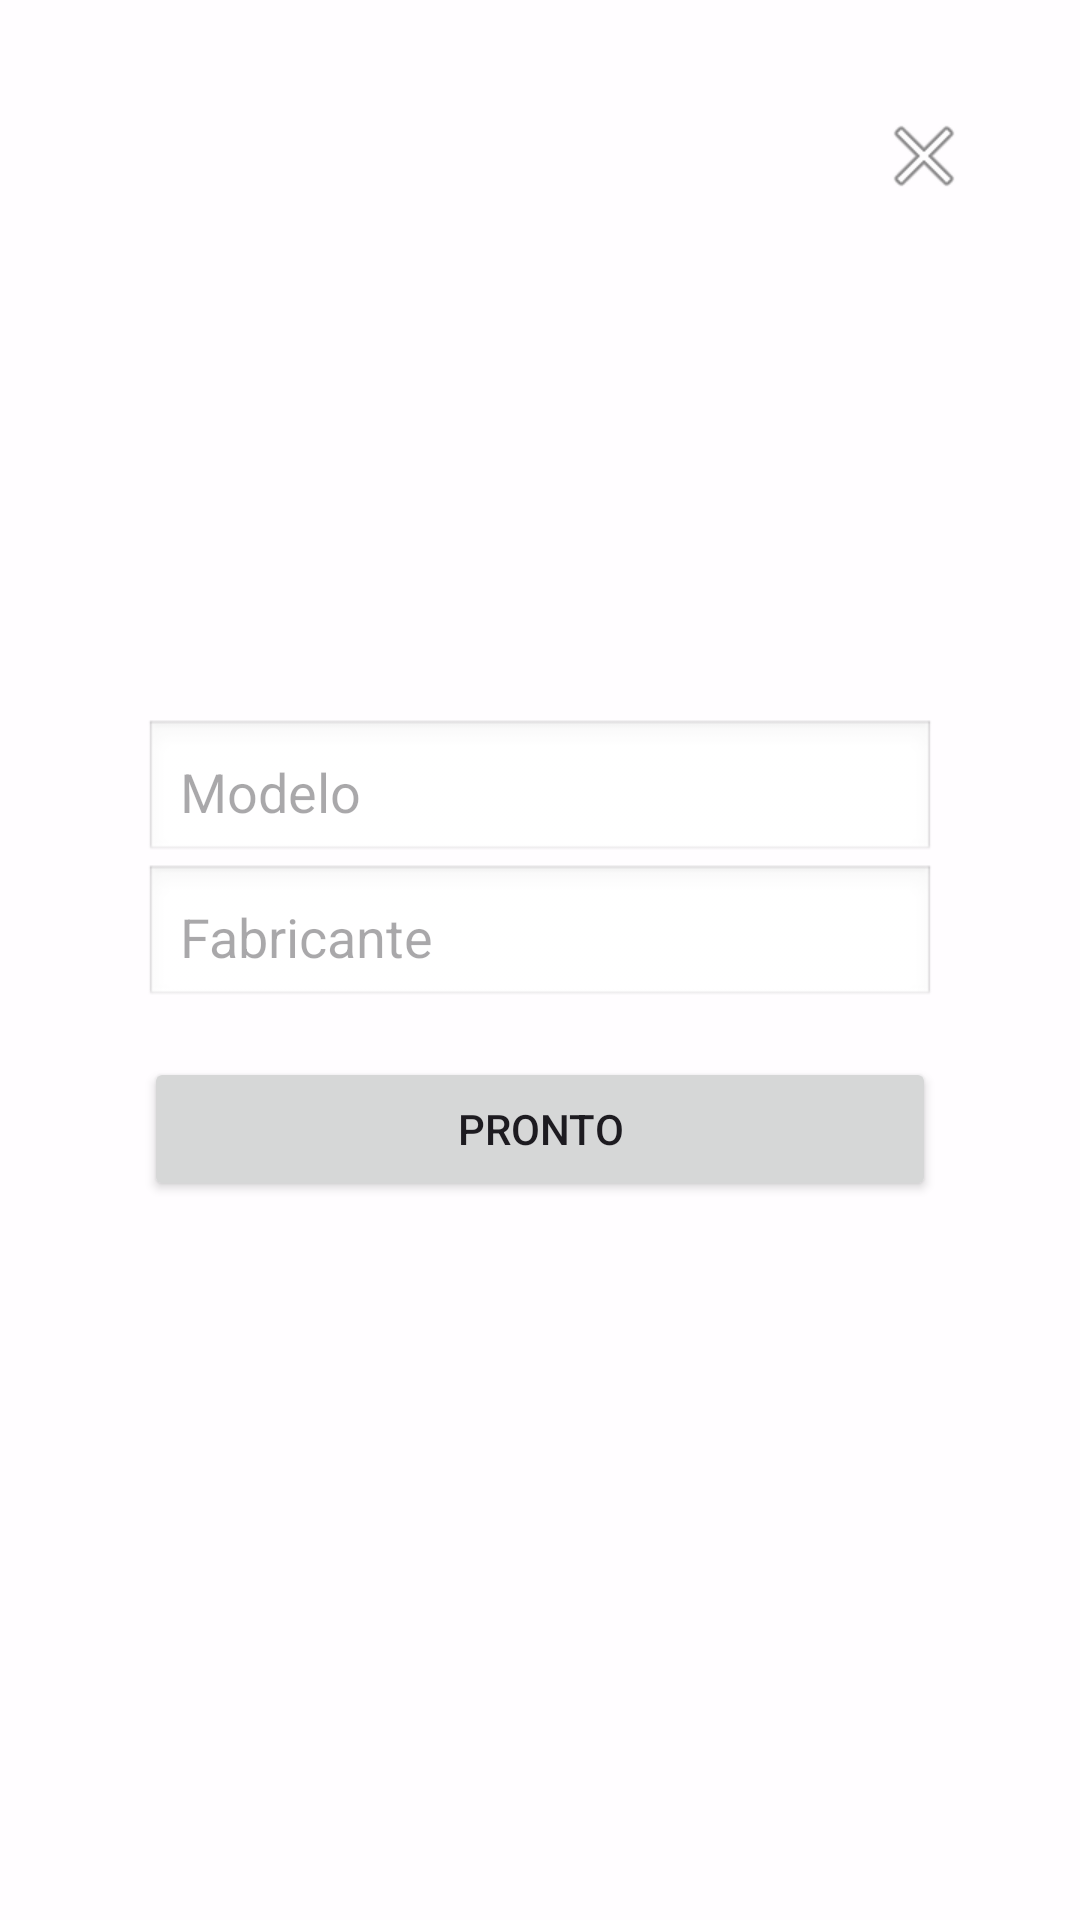

Write the Android layout XML for this screen, with the resource values it uses.
<!-- AndroidManifest.xml: application theme Theme.JBMotos -->
<!-- res/layout/activity_add_motorcycle.xml -->
<?xml version="1.0" encoding="utf-8"?>
<RelativeLayout xmlns:android="http://schemas.android.com/apk/res/android"
    xmlns:tools="http://schemas.android.com/tools"
    android:id="@+id/addMotorcyleOverlayLayout"
    android:layout_width="match_parent"
    android:layout_height="match_parent"
    android:background="#CCFFFFFF"
    tools:context=".main.motorcycle.AddMotorcycleActivity"
    android:padding="32dp">

    
    <ImageButton
        android:id="@+id/btnCloseAddMotorcycle"
        android:layout_width="40dp"
        android:layout_height="40dp"
        android:layout_alignParentTop="true"
        android:layout_alignParentEnd="true"
        android:background="@android:color/transparent"
        android:src="@android:drawable/ic_menu_close_clear_cancel"
        android:contentDescription="Fechar" />

    
    <LinearLayout
        android:id="@+id/addMotorcyleContainer"
        android:layout_width="match_parent"
        android:layout_height="wrap_content"
        android:layout_centerInParent="true"
        android:orientation="vertical"
        android:gravity="center"
        android:padding="16dp">

        <EditText
            android:id="@+id/editMotorcycleName"
            android:layout_width="match_parent"
            android:layout_height="wrap_content"
            android:hint="Modelo"
            android:inputType="textPersonName"
            android:padding="12dp"
            android:background="@android:drawable/edit_text" />

        <EditText
            android:id="@+id/editMotorcycleBrand"
            android:layout_width="match_parent"
            android:layout_height="wrap_content"
            android:hint="Fabricante"
            android:inputType="textPersonName"
            android:padding="12dp"
            android:background="@android:drawable/edit_text" />

        <Button
            android:id="@+id/btnSaveMotorcycle"
            android:layout_width="match_parent"
            android:layout_height="wrap_content"
            android:text="Pronto"
            android:layout_marginTop="16dp" />
    </LinearLayout>

</RelativeLayout>
<!-- resources referenced by this layout -->
<resources>
  <style name="Theme.JBMotos" parent="Base.Theme.JBMotos" />
  <style name="Base.Theme.JBMotos" parent="Theme.Material3.DayNight.NoActionBar">
          
          
      </style>
</resources>
